Photos from the image-classification dataset "photos" in the GitHub repository comau-na/edo-ROS2. Its 6 classes are: blue bucket, green bucket, red bucket, blue cube, green cube, red cube.

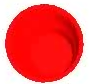
Label: red bucket

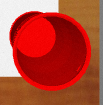
Label: red bucket

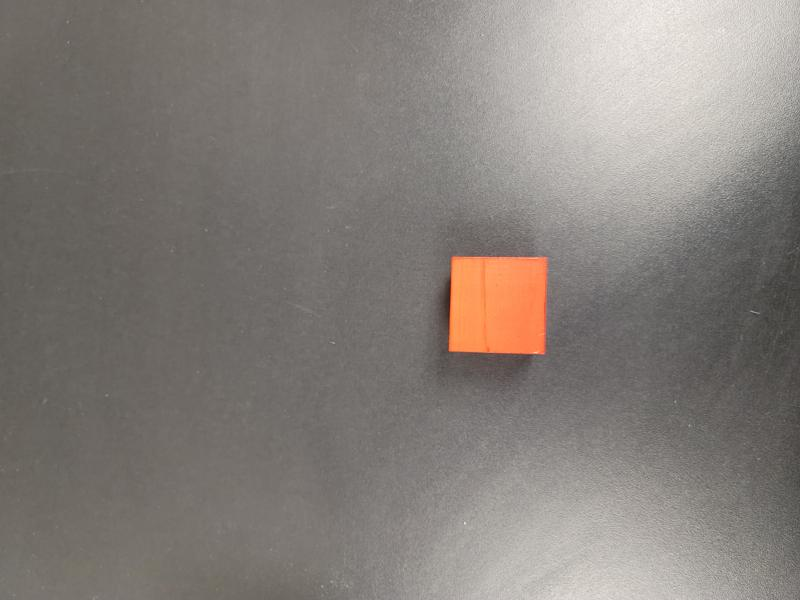
Label: red cube

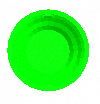
Label: green bucket

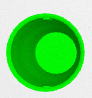
Label: green bucket

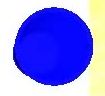
Label: blue bucket
